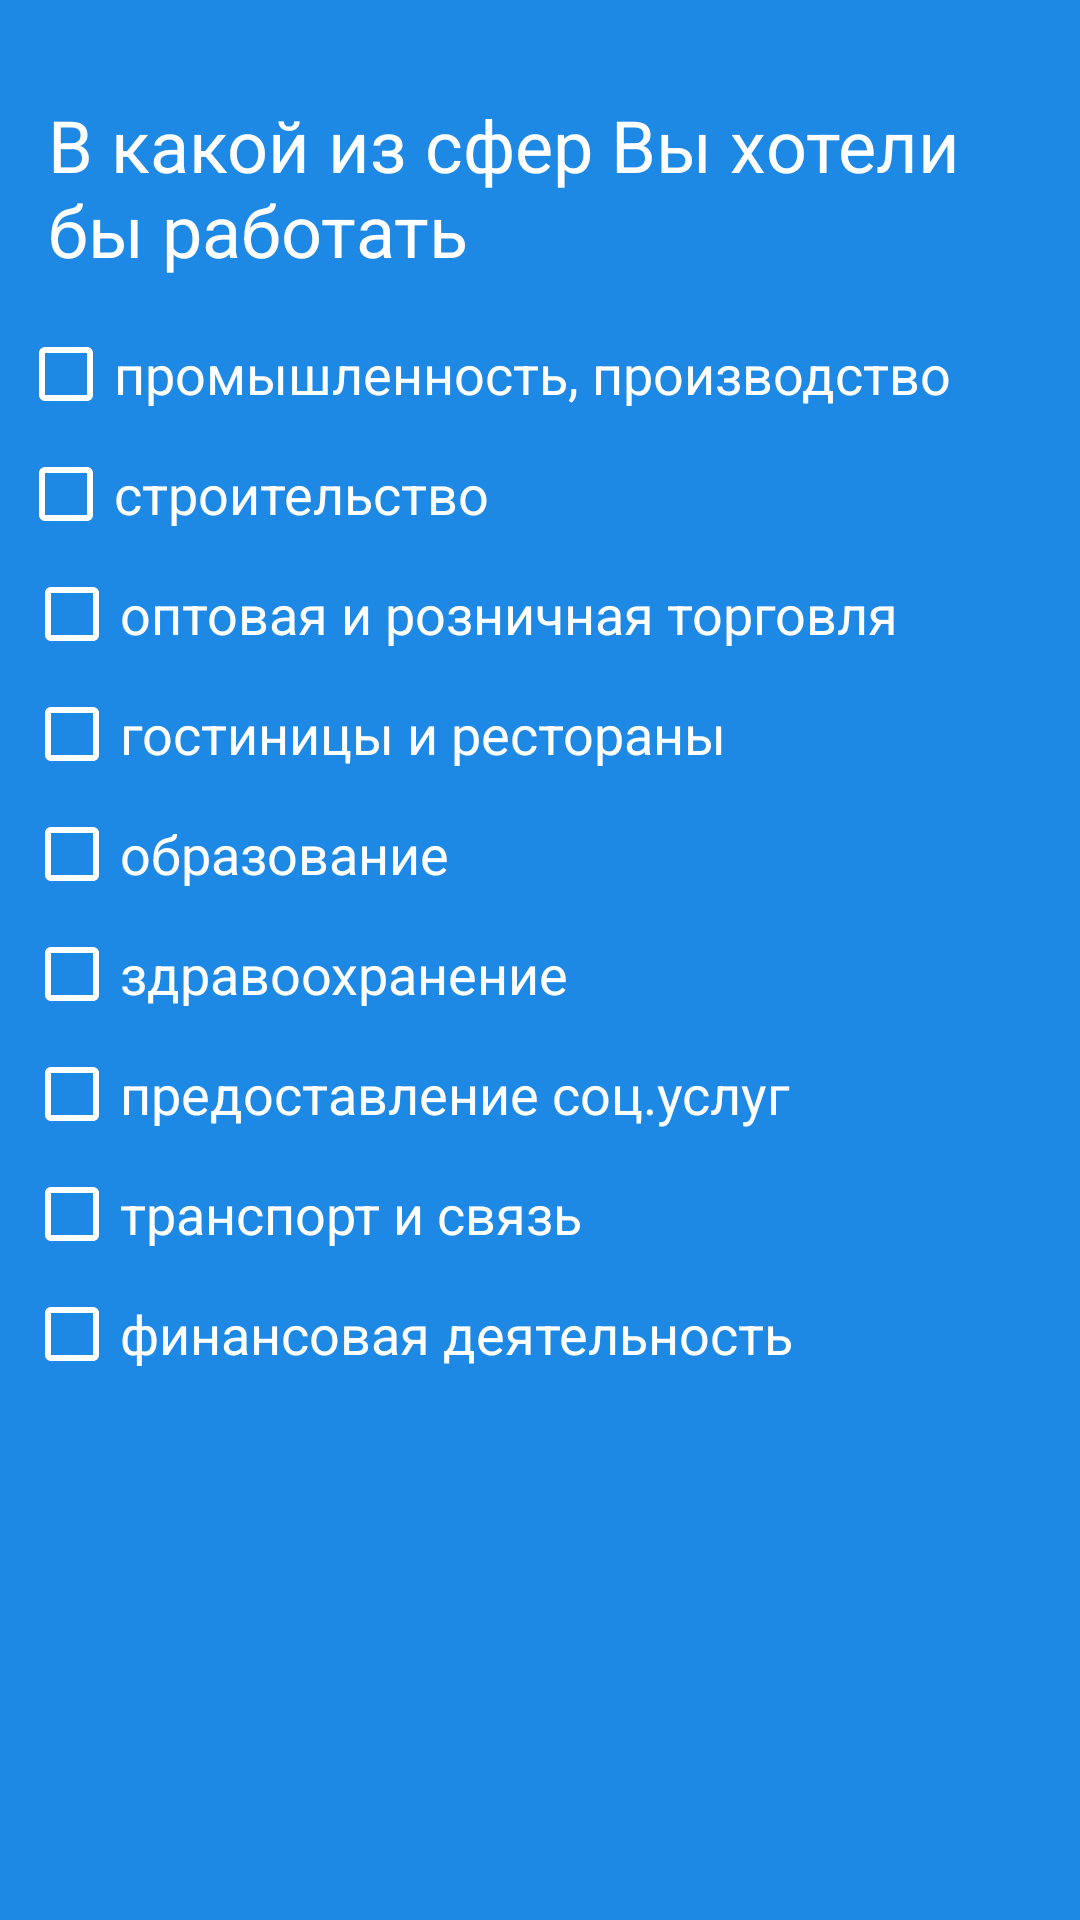

The Android layout XML behind this screen, and the referenced resources:
<!-- AndroidManifest.xml: application theme AppTheme -->
<!-- res/layout/four_fragment_layout.xml -->
<?xml version="1.0" encoding="utf-8"?>
<android.support.constraint.ConstraintLayout xmlns:android="http://schemas.android.com/apk/res/android"
    xmlns:app="http://schemas.android.com/apk/res-auto"
    xmlns:tools="http://schemas.android.com/tools"
    android:layout_width="match_parent"
    android:layout_height="match_parent"
    android:background="@color/blue_600">


    <TextView
        android:id="@+id/textView8"
        android:layout_width="0dp"
        android:layout_height="wrap_content"
        android:layout_marginEnd="16dp"
        android:layout_marginStart="16dp"
        android:layout_marginTop="32dp"
        android:text="В какой из сфер Вы хотели бы работать"
        android:textColor="@color/white"
        android:textSize="24sp"
        app:layout_constraintEnd_toEndOf="parent"
        app:layout_constraintStart_toStartOf="parent"
        app:layout_constraintTop_toTopOf="parent" />

    <CheckBox
        android:id="@+id/checkBox"
        android:layout_width="wrap_content"
        android:layout_height="wrap_content"
        android:layout_marginEnd="8dp"
        android:layout_marginStart="6dp"
        android:layout_marginTop="16dp"
        android:buttonTint="@color/white"
        android:text="промышленность, производство"
        android:textColor="@color/white"
        android:textSize="18sp"
        app:layout_constraintEnd_toEndOf="parent"
        app:layout_constraintHorizontal_bias="0.0"
        app:layout_constraintStart_toStartOf="parent"
        app:layout_constraintTop_toBottomOf="@+id/textView8" />

    <CheckBox
        android:id="@+id/checkBox2"
        android:layout_width="wrap_content"
        android:layout_height="wrap_content"
        android:layout_marginEnd="8dp"
        android:layout_marginStart="6dp"
        android:layout_marginTop="8dp"
        android:buttonTint="@color/white"
        android:text="строительство"
        android:textColor="@color/white"
        android:textSize="18sp"
        app:layout_constraintEnd_toEndOf="parent"
        app:layout_constraintHorizontal_bias="0.0"
        app:layout_constraintStart_toStartOf="parent"
        app:layout_constraintTop_toBottomOf="@+id/checkBox" />

    <CheckBox
        android:id="@+id/checkBox3"
        android:layout_width="wrap_content"
        android:layout_height="wrap_content"
        android:layout_marginEnd="8dp"
        android:layout_marginStart="8dp"
        android:layout_marginTop="8dp"
        android:buttonTint="@color/white"
        android:text="оптовая и розничная торговля"
        android:textColor="@color/white"
        android:textSize="18sp"
        app:layout_constraintEnd_toEndOf="parent"
        app:layout_constraintHorizontal_bias="0.0"
        app:layout_constraintStart_toStartOf="parent"
        app:layout_constraintTop_toBottomOf="@+id/checkBox2" />

    <CheckBox
        android:id="@+id/checkBox4"
        android:layout_width="wrap_content"
        android:layout_height="wrap_content"
        android:layout_marginEnd="8dp"
        android:layout_marginStart="8dp"
        android:layout_marginTop="8dp"
        android:buttonTint="@color/white"
        android:text="гостиницы и рестораны"
        android:textColor="@color/white"
        android:textSize="18sp"
        app:layout_constraintEnd_toEndOf="parent"
        app:layout_constraintHorizontal_bias="0.0"
        app:layout_constraintStart_toStartOf="parent"
        app:layout_constraintTop_toBottomOf="@+id/checkBox3" />

    <CheckBox
        android:id="@+id/checkBox5"
        android:layout_width="wrap_content"
        android:layout_height="wrap_content"
        android:layout_marginEnd="8dp"
        android:layout_marginStart="8dp"
        android:layout_marginTop="8dp"
        android:buttonTint="@color/white"
        android:text="образование"
        android:textColor="@color/white"
        android:textSize="18sp"
        app:layout_constraintEnd_toEndOf="parent"
        app:layout_constraintHorizontal_bias="0.0"
        app:layout_constraintStart_toStartOf="parent"
        app:layout_constraintTop_toBottomOf="@+id/checkBox4" />

    <CheckBox
        android:id="@+id/checkBox6"
        android:layout_width="wrap_content"
        android:layout_height="wrap_content"
        android:layout_marginEnd="8dp"
        android:layout_marginStart="8dp"
        android:layout_marginTop="8dp"
        android:buttonTint="@color/white"
        android:text="здравоохранение"
        android:textColor="@color/white"
        android:textSize="18sp"
        app:layout_constraintEnd_toEndOf="parent"
        app:layout_constraintHorizontal_bias="0.0"
        app:layout_constraintStart_toStartOf="parent"
        app:layout_constraintTop_toBottomOf="@+id/checkBox5" />

    <CheckBox
        android:id="@+id/checkBox7"
        android:layout_width="wrap_content"
        android:layout_height="wrap_content"
        android:layout_marginEnd="8dp"
        android:layout_marginStart="8dp"
        android:layout_marginTop="8dp"
        android:buttonTint="@color/white"
        android:text="предоставление соц.услуг"
        android:textColor="@color/white"
        android:textSize="18sp"
        app:layout_constraintEnd_toEndOf="parent"
        app:layout_constraintHorizontal_bias="0.0"
        app:layout_constraintStart_toStartOf="parent"
        app:layout_constraintTop_toBottomOf="@+id/checkBox6" />

    <CheckBox
        android:id="@+id/checkBox8"
        android:layout_width="wrap_content"
        android:layout_height="wrap_content"
        android:layout_marginEnd="8dp"
        android:layout_marginStart="8dp"
        android:layout_marginTop="8dp"
        android:buttonTint="@color/white"
        android:text="транспорт и связь"
        android:textColor="@color/white"
        android:textSize="18sp"
        app:layout_constraintEnd_toEndOf="parent"
        app:layout_constraintHorizontal_bias="0.0"
        app:layout_constraintStart_toStartOf="parent"
        app:layout_constraintTop_toBottomOf="@+id/checkBox7" />

    <CheckBox
        android:id="@+id/checkBox9"
        android:layout_width="wrap_content"
        android:layout_height="wrap_content"
        android:layout_marginBottom="8dp"
        android:layout_marginEnd="8dp"
        android:layout_marginStart="8dp"
        android:layout_marginTop="8dp"
        android:buttonTint="@color/white"
        android:text="финансовая деятельность"
        android:textColor="@color/white"
        android:textSize="18sp"
        app:layout_constraintBottom_toBottomOf="parent"
        app:layout_constraintEnd_toEndOf="parent"
        app:layout_constraintHorizontal_bias="0.0"
        app:layout_constraintStart_toStartOf="parent"
        app:layout_constraintTop_toBottomOf="@+id/checkBox8"
        app:layout_constraintVertical_bias="0.0" />

</android.support.constraint.ConstraintLayout>
<!-- resources referenced by this layout -->
<resources>
  <color name="blue_600">#1e88e5</color>
  <color name="white">#ffffff</color>
  <style name="AppTheme" parent="Theme.AppCompat.Light.NoActionBar">
          
          <item name="colorPrimary">@color/colorPrimary</item>
          <item name="colorPrimaryDark">@color/colorPrimaryDark</item>
          <item name="colorAccent">@color/colorAccent</item>
      </style>
  <color name="colorPrimary">#0277BD</color>
  <color name="colorPrimaryDark">#01579B</color>0277BD
  <color name="colorAccent">#FF3D00</color>
</resources>
